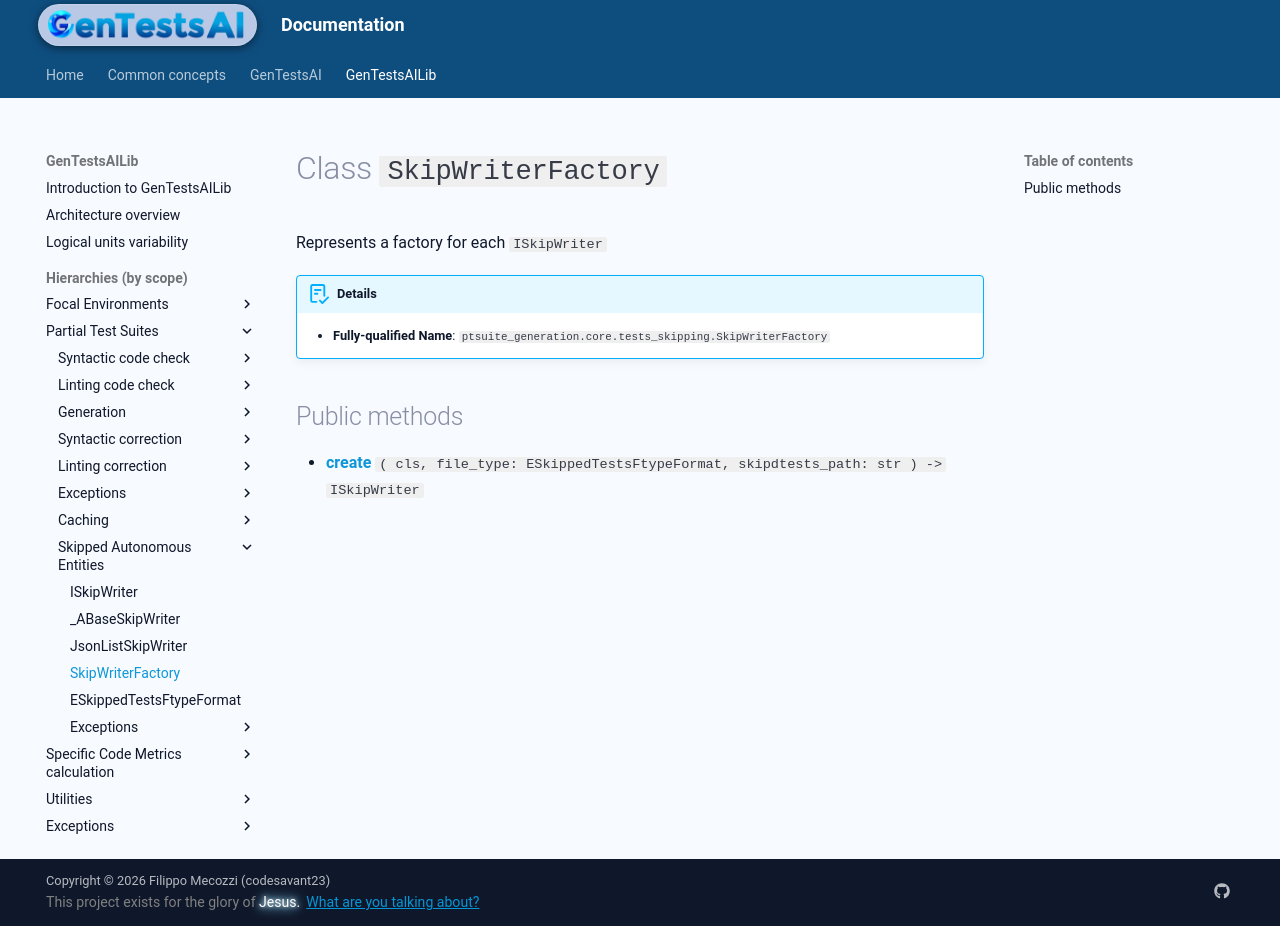

repository: codesavant23/gentestsai · page: hiers/gtsai_lib/classes/SkipWriterFactory/index.html · generator: mkdocs

# Class `SkipWriterFactory`
Represents a factory for each `ISkipWriter`


!!! abstract "Details"
	- **Fully-qualified Name**: `ptsuite_generation.core.tests_skipping.SkipWriterFactory`
	
	


## Public methods

- [**create**](../methods/SkipWriterFactory/create.md) `( cls, file_type: ESkippedTestsFtypeFormat, skipdtests_path: str ) -> ISkipWriter`
